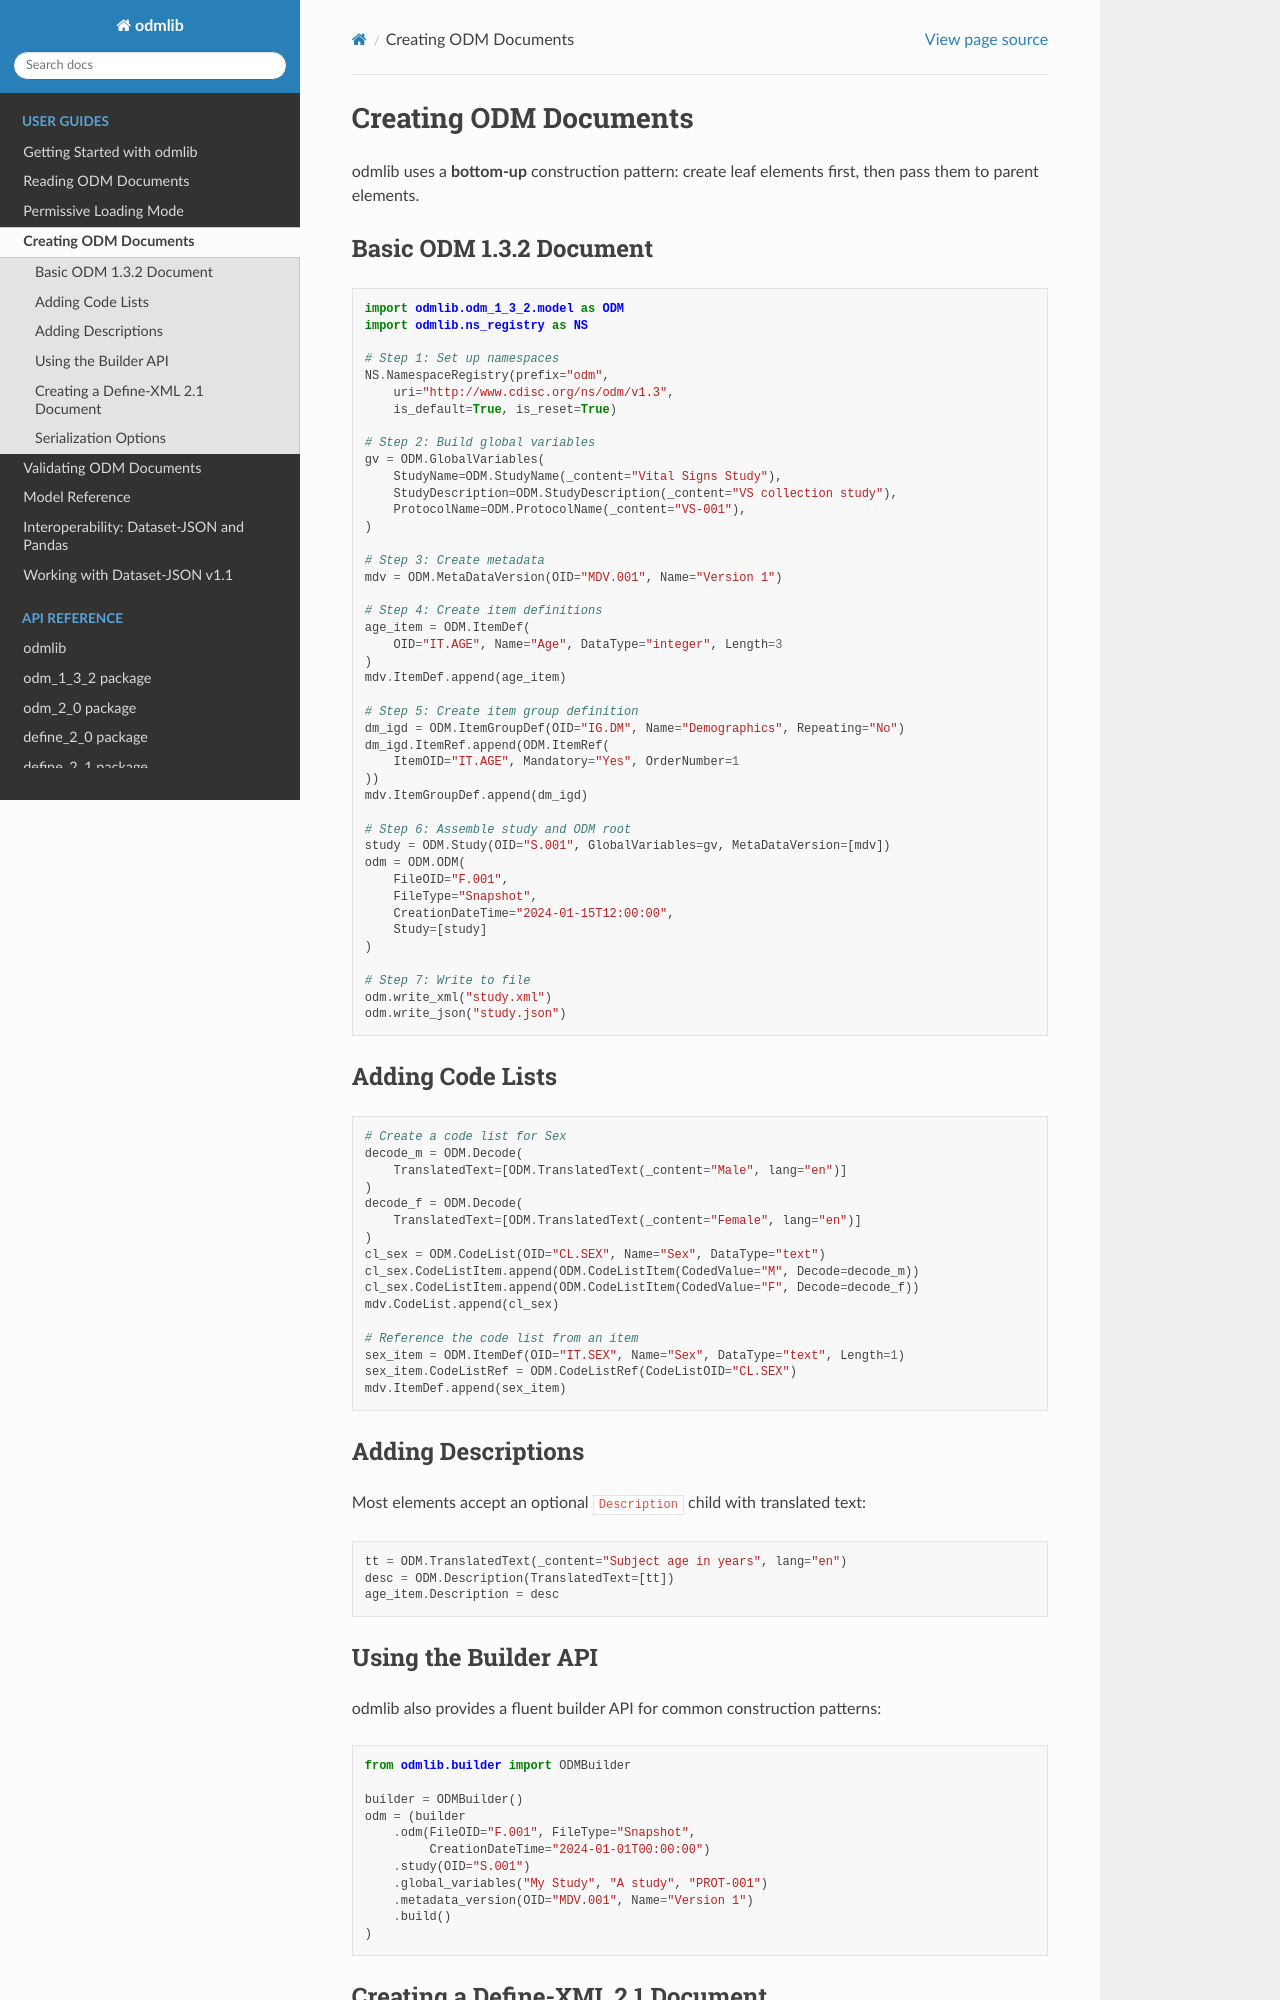

repository: swhume/odmlib · page: guides/creating_documents.html · generator: sphinx

Creating ODM Documents
======================

odmlib uses a **bottom-up** construction pattern: create leaf elements
first, then pass them to parent elements.

Basic ODM 1.3.2 Document
--------------------------

.. code-block:: python

    import odmlib.odm_1_3_2.model as ODM
    import odmlib.ns_registry as NS

    # Step 1: Set up namespaces
    NS.NamespaceRegistry(prefix="odm",
        uri="http://www.cdisc.org/ns/odm/v1.3",
        is_default=True, is_reset=True)

    # Step 2: Build global variables
    gv = ODM.GlobalVariables(
        StudyName=ODM.StudyName(_content="Vital Signs Study"),
        StudyDescription=ODM.StudyDescription(_content="VS collection study"),
        ProtocolName=ODM.ProtocolName(_content="VS-001"),
    )

    # Step 3: Create metadata
    mdv = ODM.MetaDataVersion(OID="MDV.001", Name="Version 1")

    # Step 4: Create item definitions
    age_item = ODM.ItemDef(
        OID="IT.AGE", Name="Age", DataType="integer", Length=3
    )
    mdv.ItemDef.append(age_item)

    # Step 5: Create item group definition
    dm_igd = ODM.ItemGroupDef(OID="IG.DM", Name="Demographics", Repeating="No")
    dm_igd.ItemRef.append(ODM.ItemRef(
        ItemOID="IT.AGE", Mandatory="Yes", OrderNumber=1
    ))
    mdv.ItemGroupDef.append(dm_igd)

    # Step 6: Assemble study and ODM root
    study = ODM.Study(OID="S.001", GlobalVariables=gv, MetaDataVersion=[mdv])
    odm = ODM.ODM(
        FileOID="F.001",
        FileType="Snapshot",
        CreationDateTime="2024-01-15T12:00:00",
        Study=[study]
    )

    # Step 7: Write to file
    odm.write_xml("study.xml")
    odm.write_json("study.json")

Adding Code Lists
-----------------

.. code-block:: python

    # Create a code list for Sex
    decode_m = ODM.Decode(
        TranslatedText=[ODM.TranslatedText(_content="Male", lang="en")]
    )
    decode_f = ODM.Decode(
        TranslatedText=[ODM.TranslatedText(_content="Female", lang="en")]
    )
    cl_sex = ODM.CodeList(OID="CL.SEX", Name="Sex", DataType="text")
    cl_sex.CodeListItem.append(ODM.CodeListItem(CodedValue="M", Decode=decode_m))
    cl_sex.CodeListItem.append(ODM.CodeListItem(CodedValue="F", Decode=decode_f))
    mdv.CodeList.append(cl_sex)

    # Reference the code list from an item
    sex_item = ODM.ItemDef(OID="IT.SEX", Name="Sex", DataType="text", Length=1)
    sex_item.CodeListRef = ODM.CodeListRef(CodeListOID="CL.SEX")
    mdv.ItemDef.append(sex_item)

Adding Descriptions
-------------------

Most elements accept an optional ``Description`` child with translated text:

.. code-block:: python

    tt = ODM.TranslatedText(_content="Subject age in years", lang="en")
    desc = ODM.Description(TranslatedText=[tt])
    age_item.Description = desc
